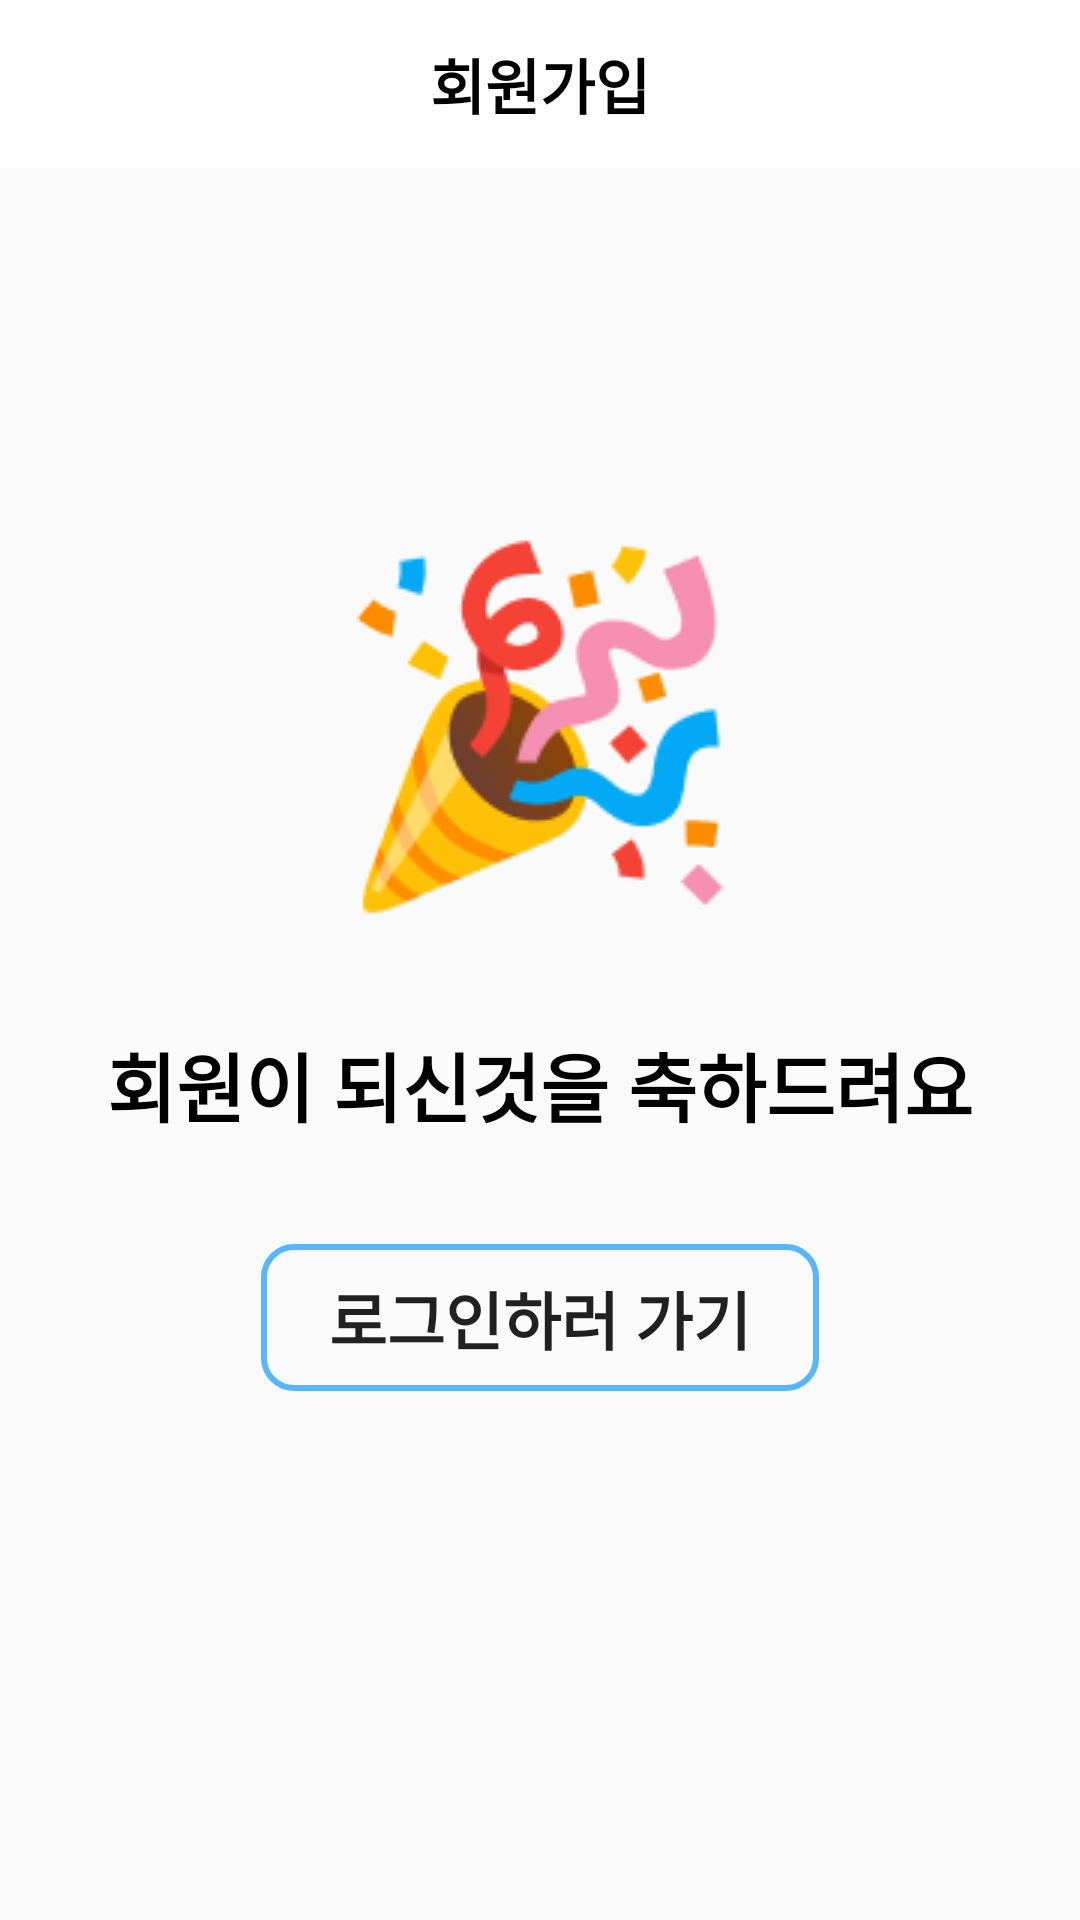

Produce the Android XML layout that renders to this screen, including the resource entries it uses.
<!-- AndroidManifest.xml: application theme Theme.Tour -->
<!-- res/layout/activity_my_login_success.xml -->
<?xml version="1.0" encoding="utf-8"?>
<androidx.constraintlayout.widget.ConstraintLayout xmlns:android="http://schemas.android.com/apk/res/android"
    xmlns:app="http://schemas.android.com/apk/res-auto"
    android:layout_width="match_parent"
    android:layout_height="match_parent">

    <androidx.appcompat.widget.Toolbar
        android:id="@+id/toolbar"
        android:layout_width="match_parent"
        android:layout_height="56dp"
        android:background="@color/white"
        app:layout_constraintEnd_toEndOf="parent"
        app:layout_constraintStart_toStartOf="parent"
        app:layout_constraintTop_toTopOf="parent" />

    <ImageButton
        android:id="@+id/layout_image"
        android:layout_width="32dp"
        android:layout_height="32dp"
        android:layout_marginStart="20dp"
        android:background="@null"
        android:scaleType="centerCrop"
        android:src="@drawable/icons8_back_50"
        app:layout_constraintBottom_toBottomOf="@id/toolbar"
        app:layout_constraintStart_toStartOf="@id/toolbar"
        app:layout_constraintTop_toTopOf="@id/toolbar" />

    <TextView
        android:id="@+id/layout_title"
        android:layout_width="wrap_content"
        android:layout_height="wrap_content"
        android:text="회원가입"
        android:textColor="#000000"
        android:textSize="20dp"
        android:textStyle="bold"
        app:layout_constraintBottom_toBottomOf="@id/toolbar"
        app:layout_constraintEnd_toEndOf="@id/toolbar"
        app:layout_constraintStart_toStartOf="@id/toolbar"
        app:layout_constraintTop_toTopOf="@id/toolbar" />

    <LinearLayout
        android:layout_width="wrap_content"
        android:layout_height="wrap_content"
        android:orientation="vertical"
        android:gravity="center"
        app:layout_constraintBottom_toBottomOf="parent"
        app:layout_constraintTop_toTopOf="parent"
        app:layout_constraintStart_toStartOf="parent"
        app:layout_constraintEnd_toEndOf="parent">
        <ImageView
            android:id="@+id/iv_success_icon"
            android:layout_width="132dp"
            android:layout_height="132dp"
            android:src="@drawable/noto_party_popper" />

        <TextView
            android:id="@+id/tv_success_message"
            android:layout_width="wrap_content"
            android:layout_height="wrap_content"
            android:layout_marginTop="35dp"
            android:text="회원이 되신것을 축하드려요"
            android:textColor="@color/black"
            android:textSize="25sp"
            android:textStyle="bold"
            app:layout_constraintEnd_toEndOf="parent"
            app:layout_constraintStart_toStartOf="parent"
            app:layout_constraintTop_toBottomOf="@id/iv_success_icon" />

        <androidx.appcompat.widget.AppCompatButton
            android:id="@+id/login_success_button"
            android:layout_width="186dp"
            android:layout_height="49dp"
            android:layout_marginTop="35dp"
            android:background="@drawable/ripple_outline_10"
            android:text="로그인하러 가기"
            android:textSize="21sp"
            android:textStyle="bold" />

    </LinearLayout>

</androidx.constraintlayout.widget.ConstraintLayout>
<!-- resources referenced by this layout -->
<resources>
  <color name="black">#FF000000</color>
  <color name="white">#FFFFFFFF</color>
  <!-- drawable noto_party_popper: png bitmap (drawable, 9711 bytes) -->
  <!-- drawable ripple_outline_10 (drawable-v24) -->
  <?xml version="1.0" encoding="utf-8"?>
  <ripple xmlns:android="http://schemas.android.com/apk/res/android"
      android:color="@color/backgroundColor">
      <item android:id="@android:id/mask">
          <shape android:shape="rectangle">
              <solid android:color="@color/backgroundColor" />
              <corners android:radius="10dp" />
              <stroke
                  android:width="2dp"
                  android:color="@color/backgroundColor"/>
          </shape>
      </item>
      <item android:id="@android:id/background">
          <shape android:shape="rectangle">
              <solid android:color="#00000000" />
              <corners android:radius="10dp" />
              <stroke
                  android:width="2dp"
                  android:color="@color/backgroundColor"/>
          </shape>
      </item>
  
  </ripple>
  <style name="Theme.Tour" parent="Theme.AppCompat.Light.NoActionBar">
          
          <item name="colorPrimary">@color/purple_500</item>
          <item name="colorPrimaryVariant">@color/purple_700</item>
          <item name="colorOnPrimary">@color/white</item>
          
          <item name="colorSecondary">@color/teal_200</item>
          <item name="colorSecondaryVariant">@color/teal_700</item>
          <item name="colorOnSecondary">@color/black</item>
          
          <item name="android:windowLightStatusBar">true</item>
          <item name="android:statusBarColor">@color/white</item>
          
          <item name="windowActionBar">false</item>
          <item name="windowNoTitle">true</item>
          
      </style>
  <color name="backgroundColor">#D133A9FF</color>
  <color name="purple_500">#FF6200EE</color>
  <color name="purple_700">#FF3700B3</color>
  <color name="teal_200">#FF03DAC5</color>
  <color name="teal_700">#FF018786</color>
</resources>
